Run: headless pygame with SDL's dummy video driver; simulated clock (each Clock.tick advances the game by its frame time, no real sleeping); random seed 0; keys injected as events and as key.get_pressed() state; no mouse input.
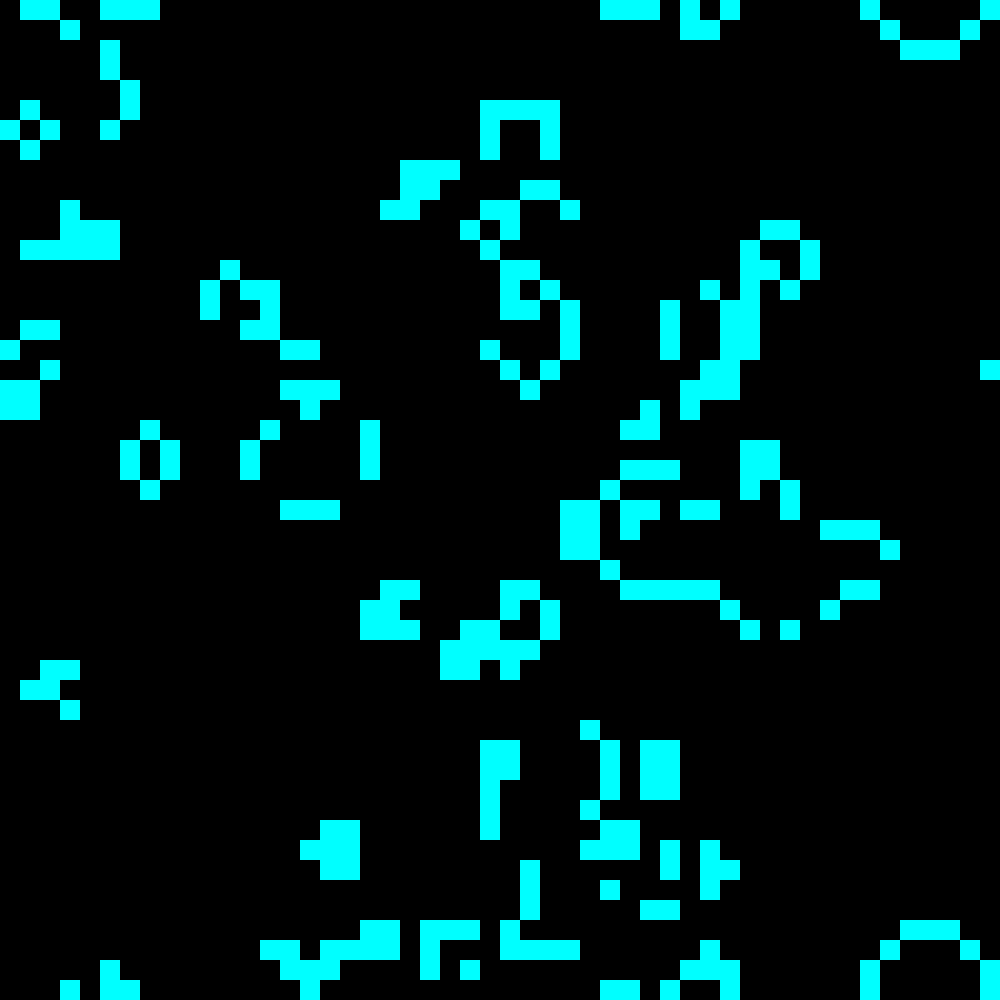
Frame 1 of 4 · flips 1–60 · no input
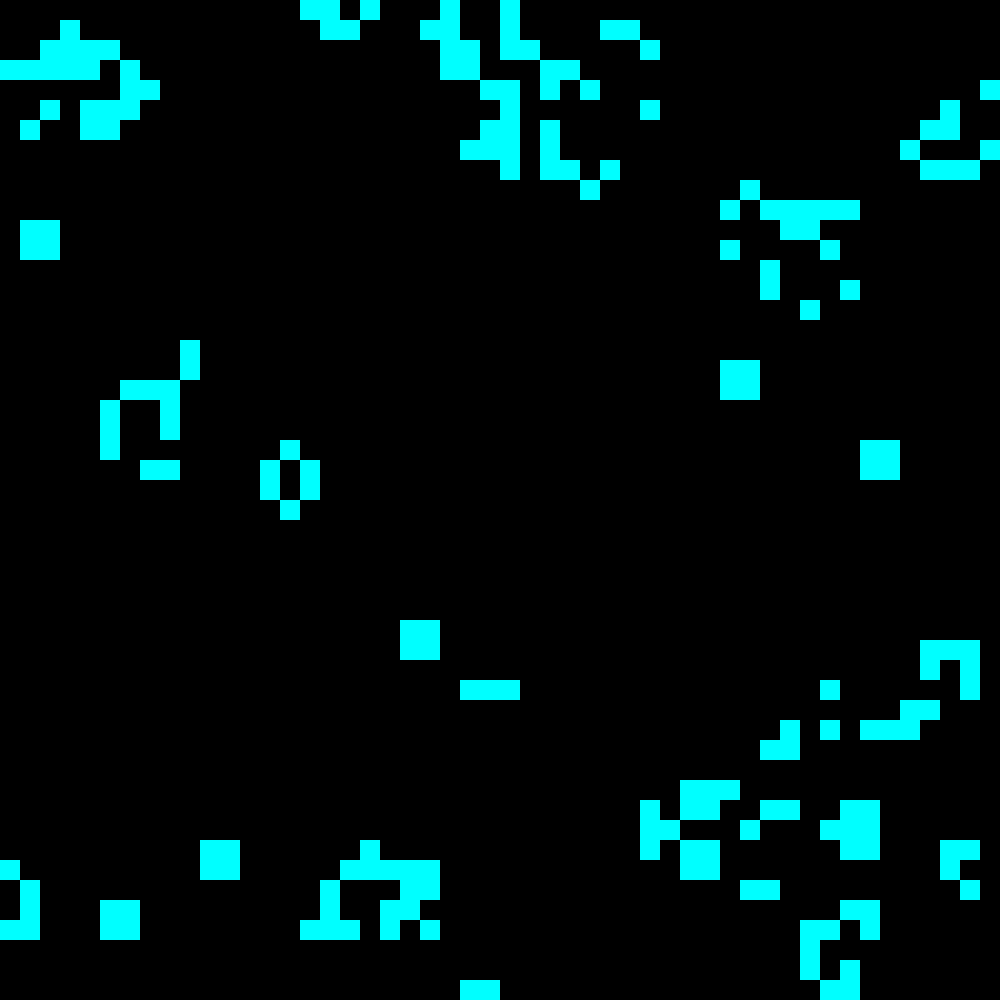
Frame 2 of 4 · flips 61–180 · tapped SPACE, RETURN · held RIGHT (→), D
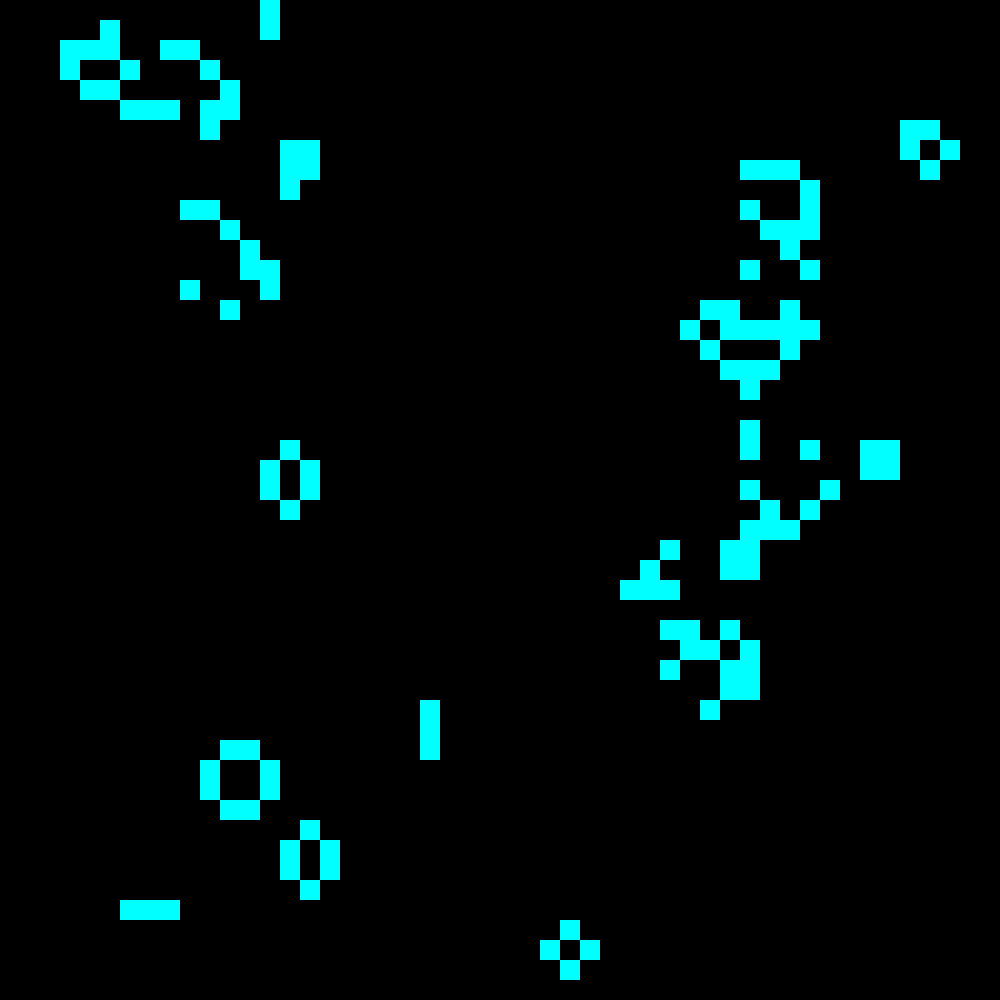
Frame 3 of 4 · flips 181–300 · held DOWN (↓), S
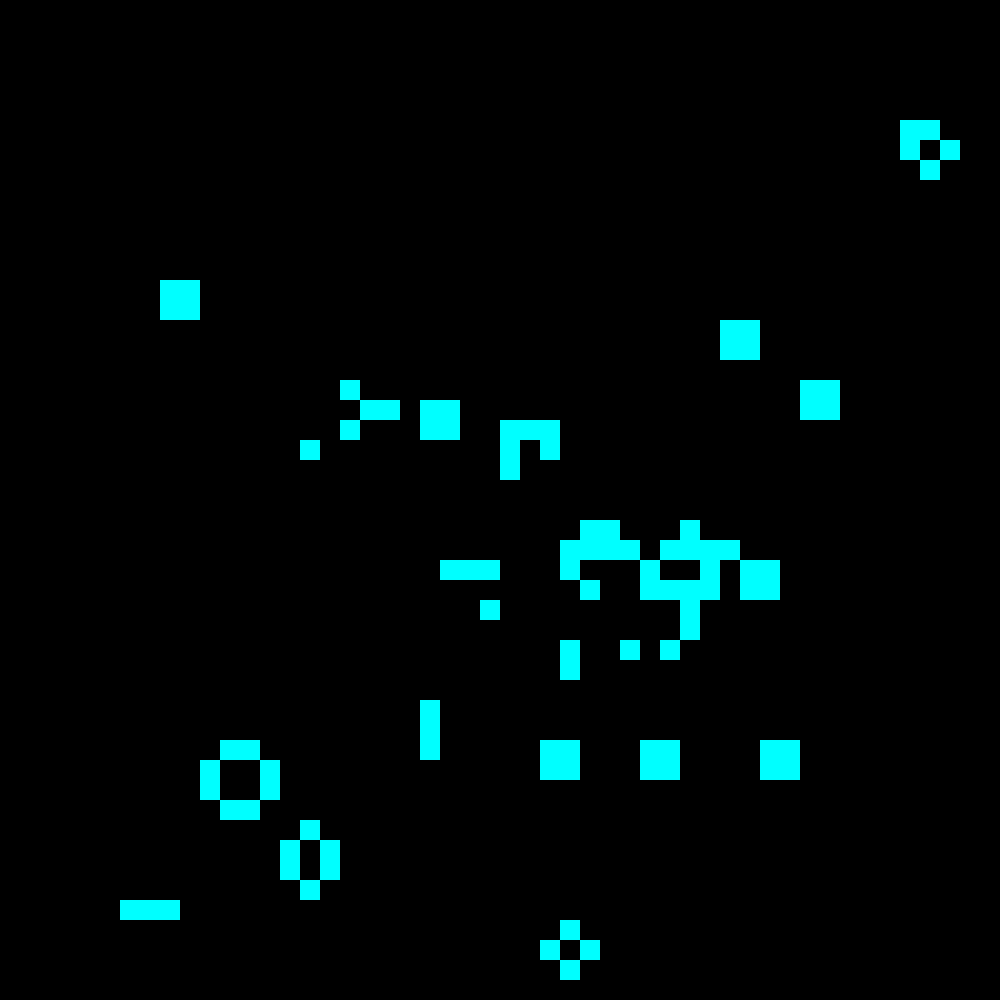
Frame 4 of 4 · flips 301–420 · held LEFT (←), A, UP (↑), W

The pygame program that drew these frames:

import pygame as pg
import random

pg.init()
fps = 30 #Количество кадров в секунду
width, height = 1000, 1000 # Высота и ширина поля
window = pg.display.set_mode((width, height))
finished = False
clock = pg.time.Clock()
c_height, c_width = 20, 20 # Высота и ширина клеток
GREEN = (0, 255, 255)
BLACK = (0, 0, 0)
WHITE = (255, 255, 255)


# Создаем рандомные первые клетки
initial_cells = [[random.choice([0 , 1]) for j in range(window.get_width() // 20)] for i in range(window.get_height() // 20)]


# Создание сетки поля
def net():
    for i in range(0 , window.get_height() // 20): # Количесво строк от 0 до 500/20
        pg.draw.line(window , WHITE , (0 , i * 20) , (window.get_width() , i * 20))
    for j in range(0 , window.get_width() // 20): # Количество столбцов
        pg.draw.line(window , WHITE , (j * 20 , 0) , (j * 20 , window.get_height()))


# Считаем количество соседей у клетки
def near(pos: list , system=[[-1 , -1] , [-1 , 0] , [-1 , 1] , [0 , -1] , [0 , 1] , [1 , -1] , [1 , 0] , [1 , 1]]):
    count = 0
    for i in system:
        if initial_cells[(pos[0] + i[0]) % len(initial_cells)][(pos[1] + i[1]) % len(initial_cells[0])]:
            count += 1
    return count


# Просматриваем все клетки
def observe(initial_cells):
    for i in range(0 , len(initial_cells)):
        for j in range(0 , len(initial_cells[i])):
            if initial_cells[i][j] == 0:
                pg.draw.rect(window , BLACK , [i * 20 , j * 20 , c_height, c_width])
            else:
                pg.draw.rect(window , GREEN , [i * 20 , j * 20 , c_height, c_width])


# Основной код смены поколений
while not finished:
    clock.tick(fps)
    window.fill(BLACK)
    net()
    observe(initial_cells)
    for event in pg.event.get():
        if event.type == pg.QUIT:
            finished = True
    pg.display.update()
    # Создаем следующее поколение
    new_cells = [[0 for j in range(len(initial_cells[0]))] for i in range(len(initial_cells))]
    for i in range(len(initial_cells)):
        for j in range(len(initial_cells[0])):
            if initial_cells[i][j]:
                if near([i , j]) != 2 and near([i,j]) != 3 :
                    new_cells[i][j] = 0
                    continue
                new_cells[i][j] = 1
                
            if near([i,j]) == 3:
                new_cells[i][j] = 1
    initial_cells = new_cells
pg.quit()
